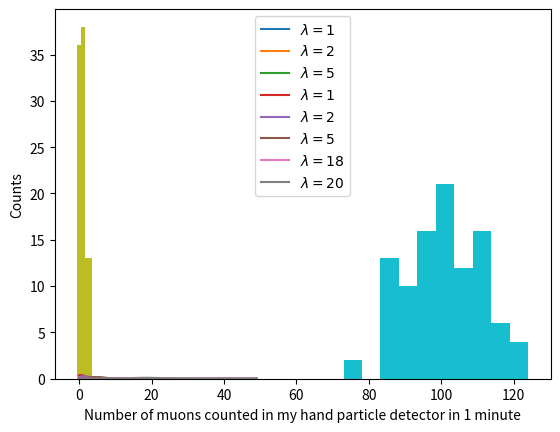

The matplotlib source for this figure:
%matplotlib inline
import matplotlib.pyplot as plt
import numpy as np
import scipy.stats as stats

x = np.arange(0,20,1)
for mu in [1,2,5]:
    plt.plot(x, stats.poisson.pmf(x, mu=mu), label=rf"$\lambda = {mu:d}$")
plt.xlabel('k')
plt.ylabel('Probability')
plt.legend()

x = np.arange(0,50,1)
for mu in [1,2,5,18,20]:
    plt.plot(x, stats.poisson.pmf(x, mu=mu), label=rf"$\lambda = {mu:d}$")
plt.xlabel('k')
plt.ylabel('Probability')
plt.legend()
plt.legend()

rng = np.random.default_rng(42)

count_once = rng.poisson(1) # sample from the Poisson distribution with mean of 1
print("Number of muons in a minute:",count_once)

muon_counts = rng.poisson(1, size=100) # Sample from the Poisson distribution with mean of 1, 100 times
muon_counts[0:10] # display first 10 samples

plt.hist(muon_counts, bins=np.linspace(-0.5,10.5,12))
plt.xlabel("Number of muons counted in my hand particle detector in 1 minute")
plt.ylabel("Counts")
plt.show()

print("Mean of measurements:              ", np.mean(muon_counts))
print("Standard deviation of measurements:", np.std(muon_counts))
print("Rel. error (standard deviation/mean):", np.std(muon_counts)/np.mean(muon_counts))

count_once_100 = rng.poisson(100, size=1) # Sample from the Poisson distribution with mean of 100
print("Number of muons in 1 minute:", count_once_100[0])
muon_counts_100 = rng.poisson(100, size=100); # Sample from the Poisson distribution with mean of 100, 100 times

plt.hist(muon_counts_100)
plt.xlabel("Number of muons counted in my hand particle detector in 1 minute")
plt.ylabel("Counts")
plt.show()

print("Mean of measurements:              ", np.mean(muon_counts_100))
print("Standard deviation of measurements:", np.std(muon_counts_100))
print("Rel. error (standard deviation/mean):", np.std(muon_counts_100)/np.mean(muon_counts_100))